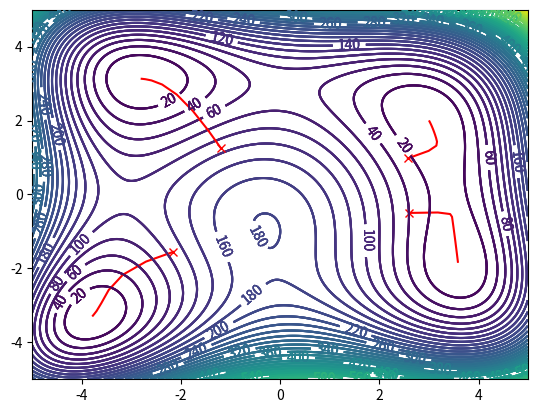

Python code for this plot:
#!/usr/bin/python
# -*- coding: utf-8 -*-
import matplotlib.pyplot as plt
import numpy as np
import random
import math

delta = 0.01
minXY = -5.0
maxXY = 5.0
nContour = 50
alpha = 0.01


def Jacob(state):
    u"""
    jacobi matrix of Himmelblau's function
    """
    x = state[0, 0]
    y = state[0, 1]
    dx = 4 * x ** 3 + 4 * x * y - 44 * x + 2 * x + 2 * y ** 2 - 14
    dy = 2 * x ** 2 + 4 * x * y + 4 * y ** 3 - 26 * y - 22
    J = np.matrix([dx, dy])
    return J


def HimmelblauFunction(x, y):
    u"""
    Himmelblau's function
    see Himmelblau's function - Wikipedia, the free encyclopedia
    http://en.wikipedia.org/wiki/Himmelblau%27s_function
    """
    return (x ** 2 + y - 11) ** 2 + (x + y ** 2 - 7) ** 2

def TestFunction(x, y):
    return np.exp(x + 3 * y - 0.1) + np.exp(x - 3 * y - 0.1) + np.exp(-x - 0.1)


def ConstrainFunction(x):
    return (2.0 * x + 1.0)


def CreateMeshData():
    x = np.arange(minXY, maxXY, delta)
    y = np.arange(minXY, maxXY, delta)
    X, Y = np.meshgrid(x, y)
    Z = [HimmelblauFunction(ix, iy) for (ix, iy) in zip(X, Y)]
    return(X, Y, Z)


def CreateTestMeshData():
    x = np.arange(minXY, maxXY, delta)
    y = np.arange(minXY, maxXY, delta)
    X, Y = np.meshgrid(x, y)
    Z = [TestFunction(ix, iy) for (ix, iy) in zip(X, Y)]
    return(X, Y, Z)

def SteepestDescentMethod(start, Jacob):
    u"""
    Steepest Descent Method Optimization
    """

    result = start
    x = start

    while 1:
        J = Jacob(x)
        sumJ = np.sum(abs(alpha * J))
        if sumJ <= 0.01:
            print("OK")
            break

        x = x - alpha * J
        result = np.vstack((result, x))

    return result


# Main
for i in range(0, 4):

    start = np.matrix([random.uniform(minXY, maxXY), random.uniform(minXY, maxXY)])

    result = SteepestDescentMethod(start, Jacob)
    (X, Y, Z) = CreateMeshData()
    CS = plt.contour(X, Y, Z, nContour)
    plt.clabel(CS, inline=True, fontsize=10)

    Xc = np.arange(minXY, maxXY, delta)
    Yc = [ConstrainFunction(x) for x in Xc]

    plt.plot(start[0, 0], start[0, 1], "xr")

    plt.plot(result[:, 0], result[:, 1], "-r")

    plt.axis([minXY, maxXY, minXY, maxXY])
    plt.show()
